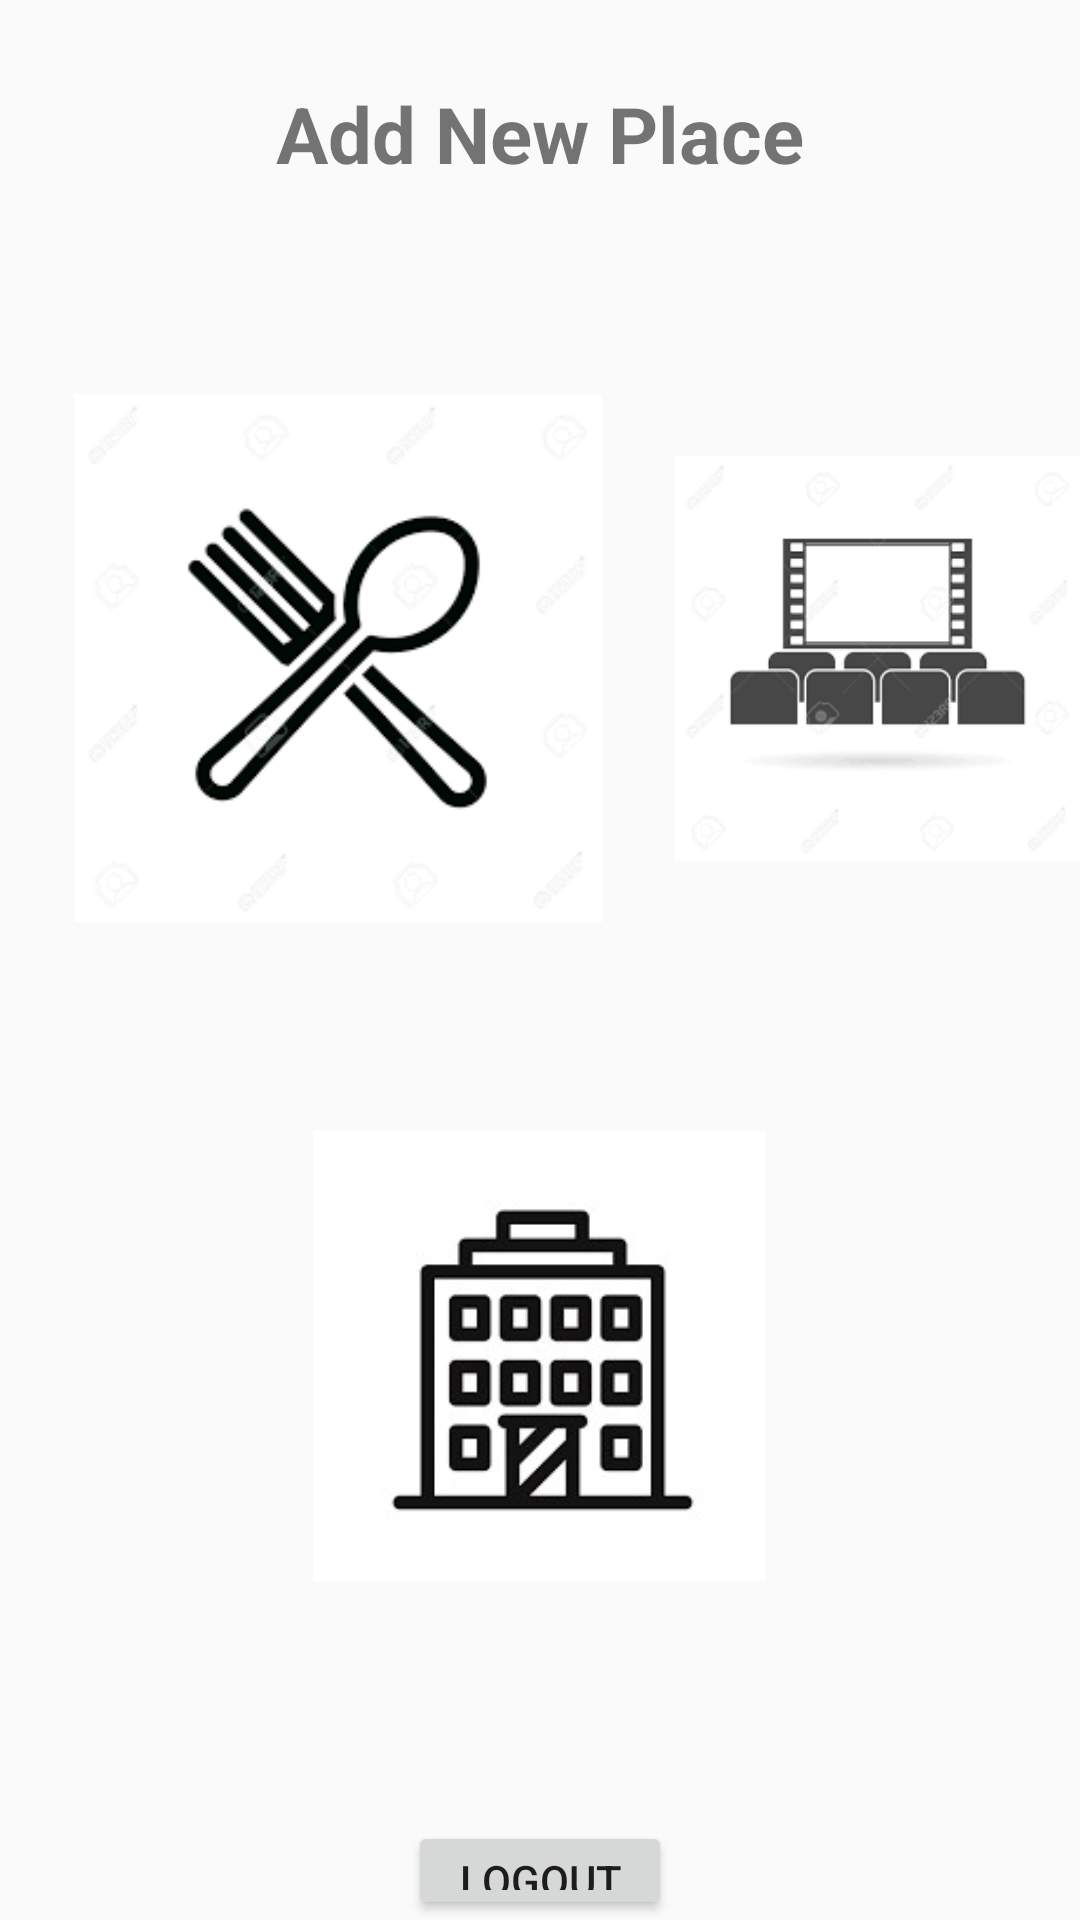

Write the Android layout XML for this screen, with the resource values it uses.
<!-- AndroidManifest.xml: application theme AppTheme -->
<!-- res/layout/activity_owner_dashboard.xml -->
<?xml version="1.0" encoding="utf-8"?>
<RelativeLayout xmlns:android="http://schemas.android.com/apk/res/android"
    xmlns:app="http://schemas.android.com/apk/res-auto"
    xmlns:tools="http://schemas.android.com/tools"
    android:layout_width="match_parent"
    android:layout_height="match_parent"
    tools:context=".LocationOwner.OwnerDashboard">

    <TextView
        android:id="@+id/slogan_category"
        android:layout_width="match_parent"
        android:layout_height="wrap_content"
        android:layout_alignParentTop="true"
        android:layout_centerHorizontal="true"
        android:layout_marginTop="27dp"
        android:text="Add New Place"
        android:textAlignment="center"
        android:textSize="26sp"
        android:textStyle="bold"/>

    <LinearLayout
        android:id="@+id/linear_category_layout1"
        android:layout_below="@+id/slogan_category"
        android:layout_width="match_parent"
        android:layout_height="wrap_content"
        android:orientation="horizontal"
        android:layout_centerHorizontal="true"
        android:gravity="center"
        android:layout_marginTop="45dp">

        <ImageView
            android:id="@+id/restaurants"
            android:layout_width="wrap_content"
            android:layout_height="176dp"
            android:src="@drawable/restaurant_icon" />

        <ImageView
            android:id="@+id/theaters"
            android:layout_width="wrap_content"
            android:layout_height="wrap_content"
            android:src="@drawable/movie_hall_icon"/>

    </LinearLayout>

    <LinearLayout
        android:id="@+id/linear_category_layout2"
        android:layout_below="@+id/linear_category_layout1"
        android:layout_width="match_parent"
        android:layout_height="wrap_content"
        android:orientation="horizontal"
        android:layout_centerHorizontal="true"
        android:gravity="center"
        android:layout_marginTop="45dp">

        <ImageView
            android:id="@+id/hotels"
            android:layout_width="wrap_content"
            android:layout_height="150dp"
            android:src="@drawable/hotel_icon" />


        <ImageView
            android:id="@+id/shops"
            android:layout_width="wrap_content"
            android:layout_height="113dp"
            android:src="@drawable/shops_icon" />

    </LinearLayout>

    <Button
        android:id="@+id/owner_logout"
        android:layout_marginTop="80dp"
        android:layout_below="@id/linear_category_layout2"
        android:layout_centerInParent="true"
        android:layout_width="wrap_content"
        android:layout_height="wrap_content"
        android:text="Logout" />


</RelativeLayout>
<!-- resources referenced by this layout -->
<resources>
  <!-- drawable hotel_icon: jpg bitmap (drawable-v24, 33792 bytes) -->
  <!-- drawable movie_hall_icon: png bitmap (drawable-v24, 4317 bytes) -->
  <!-- drawable restaurant_icon: png bitmap (drawable, 5372 bytes) -->
  <style name="AppTheme" parent="Theme.AppCompat.Light.NoActionBar">
          
          <item name="colorPrimary">@color/colorPrimary</item>
          <item name="colorPrimaryDark">@color/colorPrimaryDark</item>
          <item name="colorAccent">@color/colorAccent</item>
      </style>
  <color name="colorPrimary">#ffe400</color>
  <color name="colorPrimaryDark">#ffa600</color>
  <color name="colorAccent">#272727</color>
</resources>
